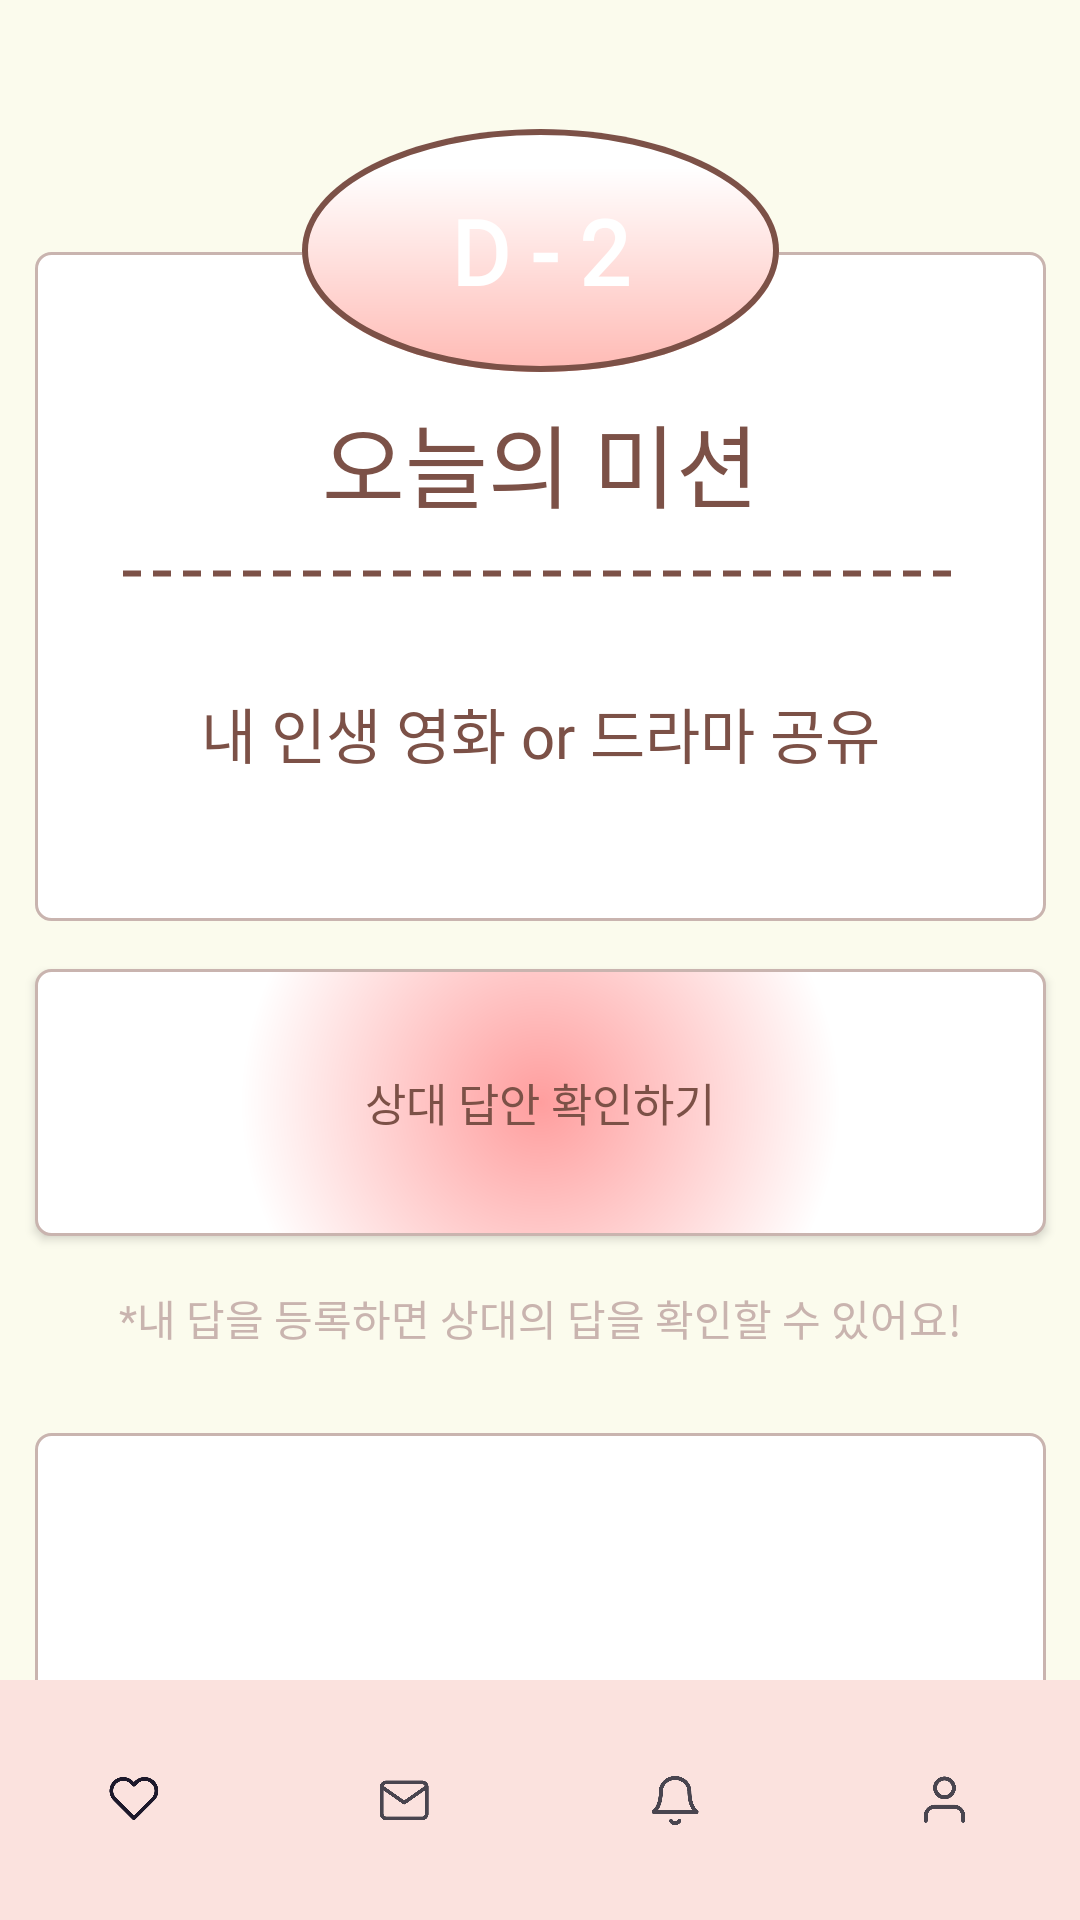

This screen was rendered from an Android layout file. Write that file and the resources it references.
<!-- AndroidManifest.xml: application theme Theme.RomanceSample -->
<!-- res/layout/activity_day2.xml -->
<?xml version="1.0" encoding="utf-8"?>
<androidx.constraintlayout.widget.ConstraintLayout xmlns:android="http://schemas.android.com/apk/res/android"
    xmlns:app="http://schemas.android.com/apk/res-auto"
    xmlns:tools="http://schemas.android.com/tools"
    android:id="@+id/main"
    android:layout_width="match_parent"
    android:layout_height="match_parent"
    android:background="#FBFBED"
    tools:context=".dayN_mission">

    <LinearLayout
        android:id="@+id/linearLayout3"
        android:layout_width="337dp"
        android:layout_height="223dp"
        android:layout_marginTop="84dp"
        android:background="@drawable/mission_box"
        android:gravity="center"
        android:orientation="vertical"
        app:layout_constraintEnd_toEndOf="parent"
        app:layout_constraintStart_toStartOf="parent"
        app:layout_constraintTop_toTopOf="parent">

        <TextView
            android:id="@+id/textView44"
            android:layout_width="match_parent"
            android:layout_height="wrap_content"
            android:fontFamily="@font/scd6"
            android:paddingBottom="10dp"
            android:text="오늘의 미션"
            android:textAlignment="center"
            android:textColor="@color/custom_brown"
            android:textSize="30dp" />

        <View
            android:id="@+id/dottedLine2"
            android:layout_width="280dp"
            android:layout_height="3dp"
            android:layout_marginTop="4dp"
            android:background="@drawable/dotted_line"
            app:layout_constraintEnd_toEndOf="@+id/textView44"
            app:layout_constraintStart_toStartOf="@+id/textView44"
            app:layout_constraintTop_toBottomOf="@+id/textView44" />

        <View
            android:layout_width="200dp"
            android:layout_height="2dp"
            android:background="@drawable/dot_line" />

        <TextView
            android:id="@+id/landom_mission"
            android:layout_width="match_parent"
            android:layout_height="wrap_content"
            android:fontFamily="@font/scd5"
            android:layout_marginTop="35dp"
            android:textSize="20dp"
            android:text="내 인생 영화 or 드라마 공유"
            android:textAlignment="center"
            android:textColor="@color/custom_brown" />

    </LinearLayout>

    <TextView
        android:id="@+id/textView41"
        android:layout_width="wrap_content"
        android:layout_height="wrap_content"
        android:layout_marginTop="43dp"
        android:background="@drawable/eclipse"
        android:fontFamily="@font/alex"
        android:gravity="center"
        android:text="D - 2"
        android:textAlignment="center"
        android:textColor="@color/white"
        android:textSize="30sp"
        android:textStyle="bold"
        app:layout_constraintEnd_toEndOf="parent"
        app:layout_constraintStart_toStartOf="parent"
        app:layout_constraintTop_toTopOf="parent" />

    <androidx.appcompat.widget.AppCompatButton
        android:id="@+id/ideal_answer"
        android:layout_width="337dp"
        android:layout_height="89dp"
        android:layout_marginTop="16dp"
        android:background="@drawable/check_btn"
        android:fontFamily="@font/scd5"
        android:text="상대 답안 확인하기"
        android:textColor="@color/custom_brown"
        android:textSize="15sp"
        app:layout_constraintEnd_toEndOf="parent"
        app:layout_constraintStart_toStartOf="parent"
        app:layout_constraintTop_toBottomOf="@+id/linearLayout3" />

    <TextView
        android:id="@+id/textView45"
        android:layout_width="wrap_content"
        android:layout_height="wrap_content"
        android:layout_marginTop="17dp"
        android:fontFamily="@font/scd4"
        android:text="*내 답을 등록하면 상대의 답을 확인할 수 있어요!"
        android:textColor="#C9B4AF"
        app:layout_constraintEnd_toEndOf="parent"
        app:layout_constraintStart_toStartOf="parent"
        app:layout_constraintTop_toBottomOf="@+id/ideal_answer" />

    <EditText
        android:id="@+id/mission_text"
        android:layout_width="337dp"
        android:layout_height="89dp"
        android:layout_marginTop="28dp"
        android:background="@drawable/mission_box"
        android:ems="10"
        android:textSize="20dp"
        android:gravity="center"
        android:inputType="text"
        app:layout_constraintEnd_toEndOf="parent"
        app:layout_constraintStart_toStartOf="parent"
        app:layout_constraintTop_toBottomOf="@+id/textView45" />

    <androidx.appcompat.widget.AppCompatButton
        android:id="@+id/input_mission"
        android:layout_width="337dp"
        android:layout_height="wrap_content"
        android:layout_marginTop="15dp"
        android:background="@drawable/register_btn"
        android:fontFamily="@font/scd5"
        android:text="등록하기"
        android:textColor="@color/custom_brown"
        android:textSize="15sp"
        app:layout_constraintEnd_toEndOf="parent"
        app:layout_constraintStart_toStartOf="parent"
        app:layout_constraintTop_toBottomOf="@+id/mission_text" />

    <com.google.android.material.bottomnavigation.BottomNavigationView
        android:id="@+id/bottom_navigation"
        android:layout_width="match_parent"
        android:layout_height="wrap_content"
        app:menu="@menu/second_nav_menu"
        app:backgroundTint="#FBE2DE"
        app:layout_constraintBottom_toBottomOf="parent"
        app:labelVisibilityMode="unlabeled"
        app:layout_constraintStart_toStartOf="parent"
        app:layout_constraintEnd_toEndOf="parent" />

</androidx.constraintlayout.widget.ConstraintLayout>
<!-- resources referenced by this layout -->
<resources>
  <color name="custom_brown">#7c5147</color>
  <color name="white">#FFFFFFFF</color>
  <!-- drawable check_btn (drawable) -->
  <?xml version="1.0" encoding="utf-8"?>
  <shape xmlns:android="http://schemas.android.com/apk/res/android" >
      <gradient android:shape="oval"
          android:type="radial"
          android:centerX="50%"
          android:centerY="50%"
          android:gradientRadius="100dp"
          android:startColor="#FF9E9E"
          android:endColor="#ffffff"
          android:useLevel="false"/>
      <stroke
          android:color="#C9B4AF"
          android:width="1dp"/>
      <corners android:bottomLeftRadius="5dp"
          android:bottomRightRadius="5dp"
          android:topLeftRadius="5dp"
          android:topRightRadius="5dp"/>
      <padding android:left="0dip" android:top="0dip" android:right="0dip" android:bottom="0dip" />
  </shape>
  <!-- drawable dot_line (drawable) -->
  <?xml version="1.0" encoding="utf-8"?>
  <selector xmlns:android="http://schemas.android.com/apk/res/android">
      <shape xmlns:android="http://schemas.android.com/apk/res/android"
          android:shape="line">
          <stroke
              android:color="#000000"
              android:width="2dp"
              android:dashWidth="8dp"
              android:dashGap="4dp"/>
      </shape>
  </selector>
  <!-- drawable dotted_line (drawable) -->
  <layer-list xmlns:android="http://schemas.android.com/apk/res/android">
      <item>
          <shape android:shape="line">
              <stroke
                  android:width="2dp"
                  android:color="@color/custom_brown"
                  android:dashWidth="6dp"
                  android:dashGap="4dp"/>
          </shape>
      </item>
  </layer-list>
  <!-- drawable mission_box (drawable) -->
  <?xml version="1.0" encoding="utf-8"?>
  <shape xmlns:android="http://schemas.android.com/apk/res/android">
      <gradient
          android:startColor="#ffffff"
          android:endColor="#ffffff"
          android:type="linear"
          android:angle="90"
          />
      <stroke
          android:color="#C9B4AF"
          android:width="1dp"/>
      <corners android:bottomLeftRadius="5dp"
          android:bottomRightRadius="5dp"
          android:topLeftRadius="5dp"
          android:topRightRadius="5dp"/>
      <padding android:left="0dip" android:top="0dip" android:right="0dip" android:bottom="0dip" />
  </shape>
  <!-- drawable register_btn (drawable) -->
  <?xml version="1.0" encoding="utf-8"?>
  <shape xmlns:android="http://schemas.android.com/apk/res/android">
      <gradient
          android:startColor="#FF9289"
          android:endColor="#FFFFFF"
          android:type="linear"
          android:angle="90"
          />
      <stroke
          android:color="#C9B4AF"
          android:width="1dp"/>
      <corners android:bottomLeftRadius="5dp"
          android:bottomRightRadius="5dp"
          android:topLeftRadius="5dp"
          android:topRightRadius="5dp"/>
      <padding android:left="0dip" android:top="0dip" android:right="0dip" android:bottom="0dip" />
  </shape>
  <style name="Theme.RomanceSample" parent="Base.Theme.RomanceSample" />
  <style name="Base.Theme.RomanceSample" parent="Theme.Material3.DayNight.NoActionBar">
          
          
  
      </style>
</resources>
